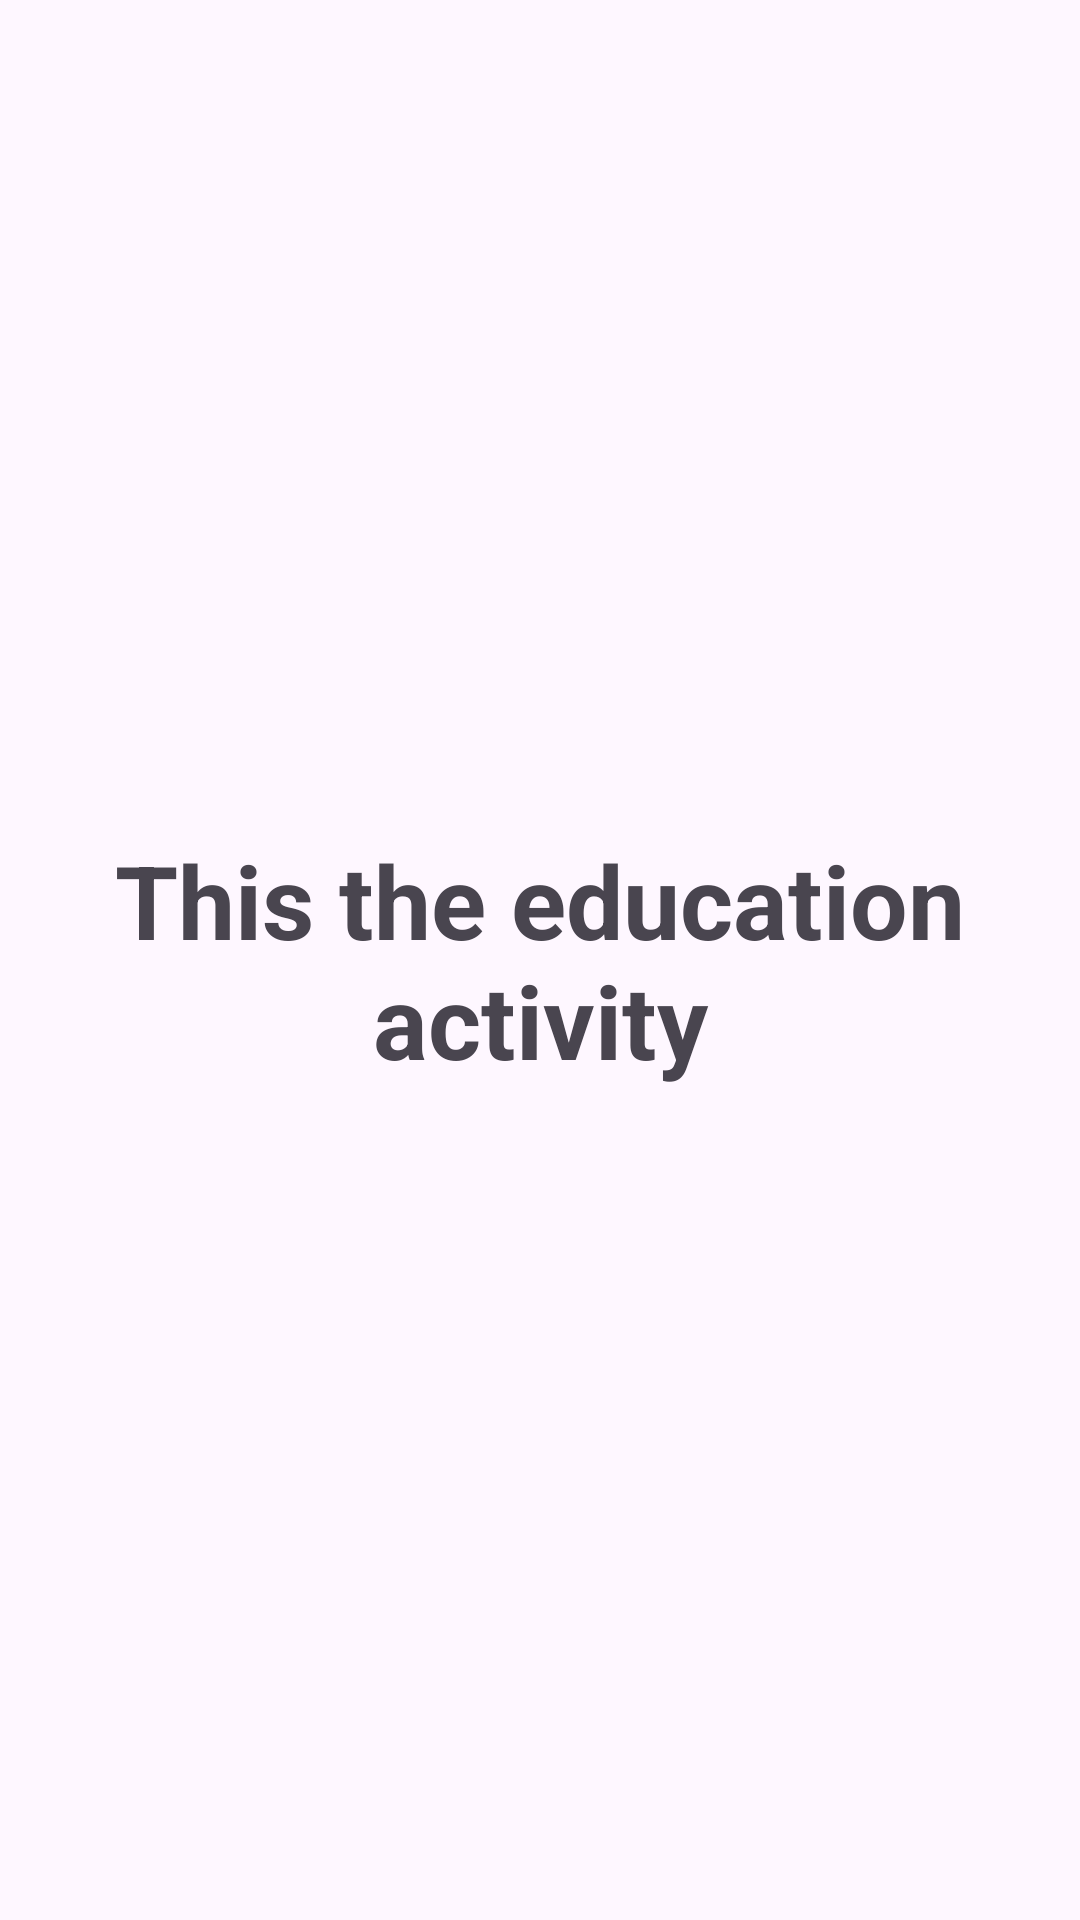

Layout XML and referenced resources for this Android screen:
<!-- AndroidManifest.xml: application theme Theme.Portfolio_App -->
<!-- res/layout/activity_education.xml -->
<?xml version="1.0" encoding="utf-8"?>
<LinearLayout xmlns:android="http://schemas.android.com/apk/res/android"
    xmlns:app="http://schemas.android.com/apk/res-auto"
    xmlns:tools="http://schemas.android.com/tools"
    android:layout_width="match_parent"
    android:layout_height="match_parent"
    tools:context=".educationActivity">

    <TextView
        android:id="@+id/textView"
        android:layout_width="wrap_content"
        android:layout_height="wrap_content"
        android:layout_weight="1"
        android:text="This the education activity"
        android:textAlignment="center"
        android:textSize="34sp"
        android:textStyle="bold"
        android:layout_gravity="center"/>

</LinearLayout>
<!-- resources referenced by this layout -->
<resources>
  <style name="Theme.Portfolio_App" parent="Base.Theme.Portfolio_App" />
  <style name="Base.Theme.Portfolio_App" parent="Theme.Material3.DayNight.NoActionBar">
          
          
      </style>
</resources>
